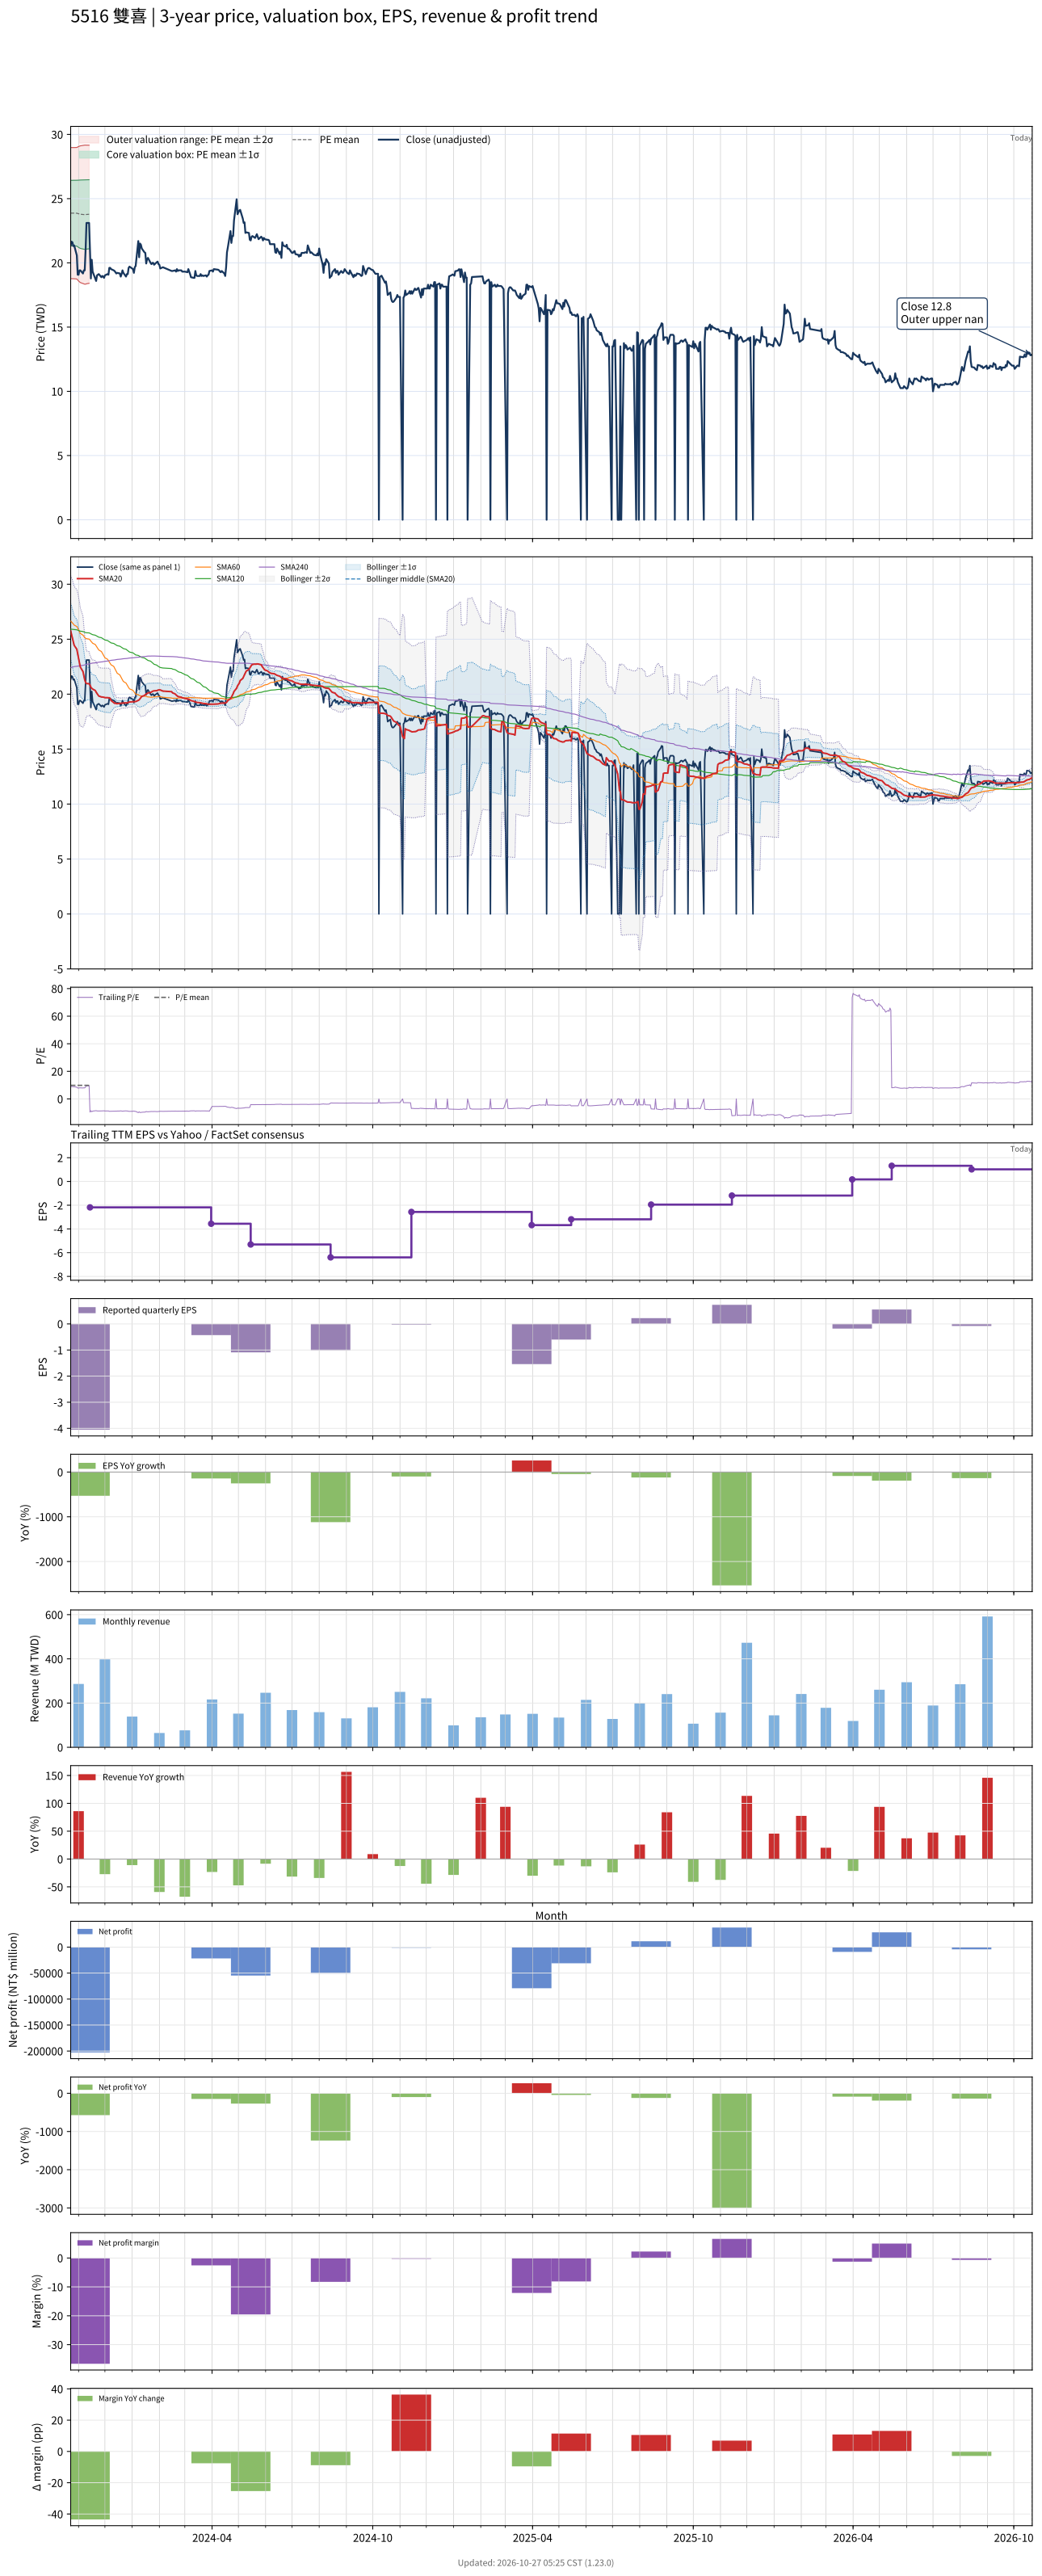

Source data for this figure (header and first rows):
# chart-version: skill-stock-dynamic-val…
date, close, available_date, period_end, eps, ttm_eps, pe, pe_mean, pe_std, price_m2, price_m1, price_mean, price_p1, price_p2, forward_eps, forward_pe, forward_pe_mean, forward_pe_std, forward_price_m2, forward_price_m1, forward_price_mean, forward_price_p1, forward_price_p2, sma20
2023-10-23, 21.36, 2023-08-14, 2023-06-30, 0.1, 2.418, 8.832, 9.871, 1.056, 18.77, 21.32, 23.87, 26.42, 28.98, , , , , , , , , , 25.76
2023-10-24, 21.65, 2023-08-14, 2023-06-30, 0.1, 2.418, 8.953, 9.871, 1.055, 18.77, 21.32, 23.87, 26.42, 28.98, , , , , , , , , , 25.42
2023-10-25, 21.6, 2023-08-14, 2023-06-30, 0.1, 2.418, 8.932, 9.872, 1.055, 18.77, 21.32, 23.87, 26.42, 28.98, , , , , , , , , , 25.09
2023-10-26, 21.31, 2023-08-14, 2023-06-30, 0.1, 2.418, 8.812, 9.871, 1.055, 18.77, 21.32, 23.87, 26.42, 28.98, , , , , , , , , , 24.75
2023-10-27, 21.36, 2023-08-14, 2023-06-30, 0.1, 2.418, 8.832, 9.871, 1.055, 18.77, 21.32, 23.87, 26.42, 28.98, , , , , , , , , , 24.44
2023-10-30, 20.58, 2023-08-14, 2023-06-30, 0.1, 2.418, 8.511, 9.868, 1.058, 18.75, 21.31, 23.87, 26.43, 28.98, , , , , , , , , , 24.09
2023-10-31, 19.08, 2023-08-14, 2023-06-30, 0.1, 2.418, 7.889, 9.859, 1.071, 18.66, 21.25, 23.84, 26.43, 29.02, , , , , , , , , , 23.66
2023-11-01, 19.08, 2023-08-14, 2023-06-30, 0.1, 2.418, 7.889, 9.851, 1.082, 18.59, 21.21, 23.82, 26.44, 29.06, , , , , , , , , , 23.23
2023-11-02, 19.42, 2023-08-14, 2023-06-30, 0.1, 2.418, 8.029, 9.843, 1.092, 18.52, 21.16, 23.8, 26.45, 29.09, , , , , , , , , , 22.85
2023-11-03, 19.42, 2023-08-14, 2023-06-30, 0.1, 2.418, 8.029, 9.837, 1.1, 18.47, 21.13, 23.79, 26.45, 29.11, , , , , , , , , , 22.46
2023-11-06, 19.17, 2023-08-14, 2023-06-30, 0.1, 2.418, 7.929, 9.827, 1.112, 18.39, 21.08, 23.77, 26.45, 29.14, , , , , , , , , , 22.06
2023-11-07, 19.42, 2023-08-14, 2023-06-30, 0.1, 2.418, 8.029, 9.825, 1.115, 18.37, 21.06, 23.76, 26.46, 29.15, , , , , , , , , , 21.66
2023-11-08, 19.42, 2023-08-14, 2023-06-30, 0.1, 2.418, 8.029, 9.823, 1.119, 18.34, 21.05, 23.75, 26.46, 29.17, , , , , , , , , , 21.31
2023-11-09, 21.02, 2023-08-14, 2023-06-30, 0.1, 2.418, 8.692, 9.823, 1.119, 18.34, 21.05, 23.76, 26.46, 29.17, , , , , , , , , , 21.07
2023-11-10, 23.11, 2023-08-14, 2023-06-30, 0.1, 2.418, 9.555, 9.829, 1.115, 18.37, 21.07, 23.77, 26.47, 29.16, , , , , , , , , , 20.96
2023-11-13, 23.11, 2023-08-14, 2023-06-30, 0.1, 2.418, 9.555, 9.835, 1.111, 18.41, 21.1, 23.79, 26.47, 29.16, , , , , , , , , , 20.95
2023-11-14, 20.83, 2023-11-14, 2023-09-30, -4.05, -2.184, -9.533, , , , , , , , , , , , , , , , , 20.82
2023-11-15, 18.79, 2023-11-14, 2023-09-30, -4.05, -2.184, -8.6, , , , , , , , , , , , , , , , , 20.64
2023-11-16, 20.24, 2023-11-14, 2023-09-30, -4.05, -2.184, -9.267, , , , , , , , , , , , , , , , , 20.53
2023-11-17, 19.32, 2023-11-14, 2023-09-30, -4.05, -2.184, -8.844, , , , , , , , , , , , , , , , , 20.46
2023-11-20, 18.79, 2023-11-14, 2023-09-30, -4.05, -2.184, -8.6, , , , , , , , , , , , , , , , , 20.33
2023-11-21, 18.59, 2023-11-14, 2023-09-30, -4.05, -2.184, -8.511, , , , , , , , , , , , , , , , , 20.18
2023-11-22, 19.03, 2023-11-14, 2023-09-30, -4.05, -2.184, -8.711, , , , , , , , , , , , , , , , , 20.05
2023-11-23, 19.08, 2023-11-14, 2023-09-30, -4.05, -2.184, -8.733, , , , , , , , , , , , , , , , , 19.94
2023-11-24, 19.13, 2023-11-14, 2023-09-30, -4.05, -2.184, -8.756, , , , , , , , , , , , , , , , , 19.83
2023-11-27, 18.88, 2023-11-14, 2023-09-30, -4.05, -2.184, -8.644, , , , , , , , , , , , , , , , , 19.75
2023-11-28, 18.98, 2023-11-14, 2023-09-30, -4.05, -2.184, -8.689, , , , , , , , , , , , , , , , , 19.74
2023-11-29, 18.93, 2023-11-14, 2023-09-30, -4.05, -2.184, -8.667, , , , , , , , , , , , , , , , , 19.73
2023-11-30, 18.83, 2023-11-14, 2023-09-30, -4.05, -2.184, -8.622, , , , , , , , , , , , , , , , , 19.7
2023-12-01, 19.03, 2023-11-14, 2023-09-30, -4.05, -2.184, -8.711, , , , , , , , , , , , , , , , , 19.68
2023-12-04, 19.13, 2023-11-14, 2023-09-30, -4.05, -2.184, -8.756, , , , , , , , , , , , , , , , , 19.68
2023-12-05, 19.08, 2023-11-14, 2023-09-30, -4.05, -2.184, -8.733, , , , , , , , , , , , , , , , , 19.67
2023-12-06, 19.61, 2023-11-14, 2023-09-30, -4.05, -2.184, -8.978, , , , , , , , , , , , , , , , , 19.67
2023-12-07, 19.61, 2023-11-14, 2023-09-30, -4.05, -2.184, -8.978, , , , , , , , , , , , , , , , , 19.6
2023-12-08, 19.51, 2023-11-14, 2023-09-30, -4.05, -2.184, -8.933, , , , , , , , , , , , , , , , , 19.42
2023-12-11, 19.42, 2023-11-14, 2023-09-30, -4.05, -2.184, -8.889, , , , , , , , , , , , , , , , , 19.24
2023-12-12, 19.37, 2023-11-14, 2023-09-30, -4.05, -2.184, -8.867, , , , , , , , , , , , , , , , , 19.17
2023-12-13, 19.27, 2023-11-14, 2023-09-30, -4.05, -2.184, -8.822, , , , , , , , , , , , , , , , , 19.19
2023-12-14, 19.17, 2023-11-14, 2023-09-30, -4.05, -2.184, -8.778, , , , , , , , , , , , , , , , , 19.14
2023-12-15, 19.22, 2023-11-14, 2023-09-30, -4.05, -2.184, -8.8, , , , , , , , , , , , , , , , , 19.13
2023-12-18, 19.17, 2023-11-14, 2023-09-30, -4.05, -2.184, -8.778, , , , , , , , , , , , , , , , , 19.15
2023-12-19, 18.93, 2023-11-14, 2023-09-30, -4.05, -2.184, -8.667, , , , , , , , , , , , , , , , , 19.17
2023-12-20, 19.13, 2023-11-14, 2023-09-30, -4.05, -2.184, -8.756, , , , , , , , , , , , , , , , , 19.17
2023-12-21, 19.42, 2023-11-14, 2023-09-30, -4.05, -2.184, -8.889, , , , , , , , , , , , , , , , , 19.19
2023-12-22, 19.22, 2023-11-14, 2023-09-30, -4.05, -2.184, -8.8, , , , , , , , , , , , , , , , , 19.2
2023-12-25, 18.93, 2023-11-14, 2023-09-30, -4.05, -2.184, -8.667, , , , , , , , , , , , , , , , , 19.2
2023-12-26, 19.13, 2023-11-14, 2023-09-30, -4.05, -2.184, -8.756, , , , , , , , , , , , , , , , , 19.21
2023-12-27, 19.13, 2023-11-14, 2023-09-30, -4.05, -2.184, -8.756, , , , , , , , , , , , , , , , , 19.22
2023-12-28, 19.61, 2023-11-14, 2023-09-30, -4.05, -2.184, -8.978, , , , , , , , , , , , , , , , , 19.25
2023-12-29, 19.71, 2023-11-14, 2023-09-30, -4.05, -2.184, -9.022, , , , , , , , , , , , , , , , , 19.29
2024-01-02, 19.51, 2023-11-14, 2023-09-30, -4.05, -2.184, -8.933, , , , , , , , , , , , , , , , , 19.31
2024-01-03, 19.22, 2023-11-14, 2023-09-30, -4.05, -2.184, -8.8, , , , , , , , , , , , , , , , , 19.32
2024-01-04, 19.66, 2023-11-14, 2023-09-30, -4.05, -2.184, -9, , , , , , , , , , , , , , , , , 19.32
2024-01-05, 19.76, 2023-11-14, 2023-09-30, -4.05, -2.184, -9.044, , , , , , , , , , , , , , , , , 19.33
2024-01-08, 21.7, 2023-11-14, 2023-09-30, -4.05, -2.184, -9.933, , , , , , , , , , , , , , , , , 19.43
2024-01-09, 20.44, 2023-11-14, 2023-09-30, -4.05, -2.184, -9.356, , , , , , , , , , , , , , , , , 19.49
2024-01-10, 21.5, 2023-11-14, 2023-09-30, -4.05, -2.184, -9.844, , , , , , , , , , , , , , , , , 19.59
2024-01-11, 21.41, 2023-11-14, 2023-09-30, -4.05, -2.184, -9.8, , , , , , , , , , , , , , , , , 19.7
2024-01-12, 21.12, 2023-11-14, 2023-09-30, -4.05, -2.184, -9.667, , , , , , , , , , , , , , , , , 19.8
... 670 more rows
